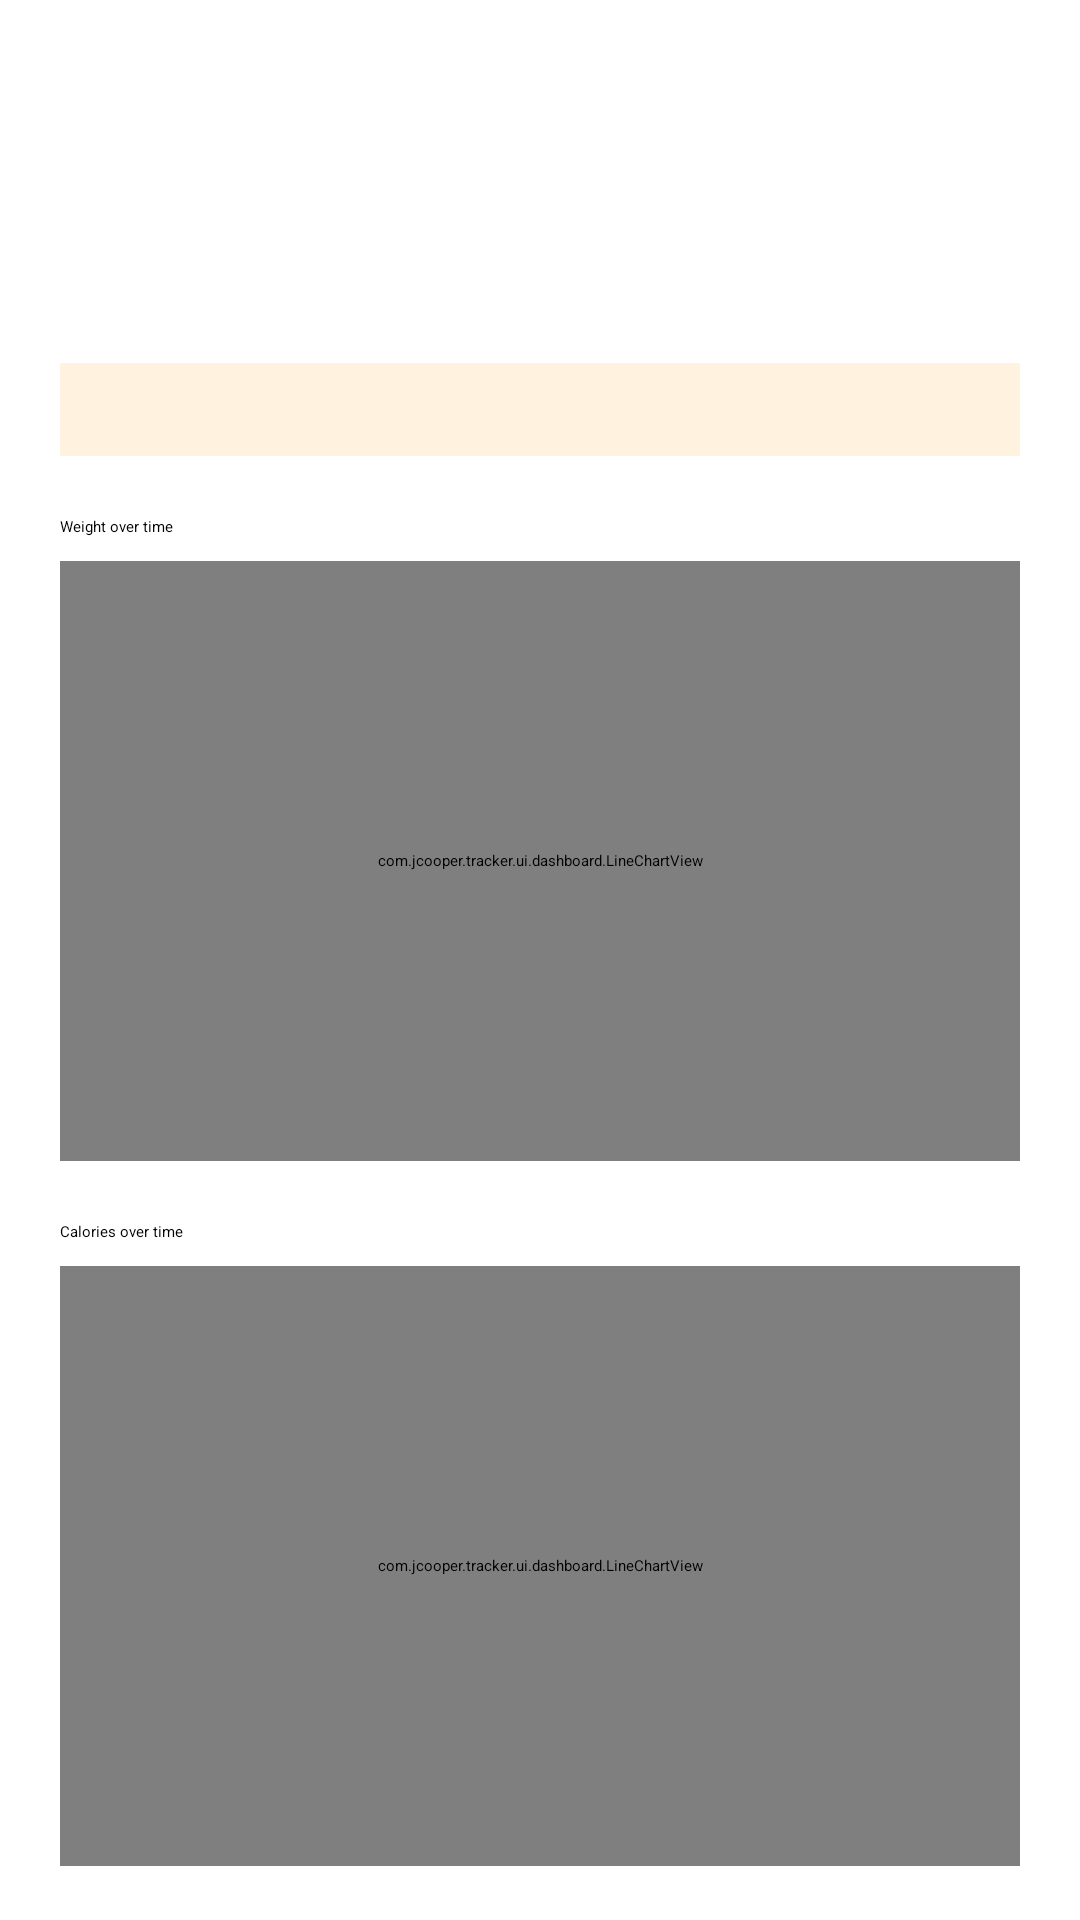

Write the Android layout XML for this screen, with the resource values it uses.
<!-- AndroidManifest.xml: application theme Theme.OfflineTracker -->
<!-- res/layout/fragment_dashboard.xml -->
<?xml version="1.0" encoding="utf-8"?>
<ScrollView xmlns:android="http://schemas.android.com/apk/res/android"
    android:layout_width="match_parent"
    android:layout_height="match_parent"
    android:fillViewport="true">

    <LinearLayout
        android:layout_width="match_parent"
        android:layout_height="wrap_content"
        android:orientation="vertical"
        android:padding="20dp">

        <TextView
            android:id="@+id/text_today_total"
            style="@style/TextAppearance.Material3.TitleLarge"
            android:layout_width="wrap_content"
            android:layout_height="wrap_content" />

        <TextView
            android:id="@+id/text_avg_calories_7"
            android:layout_width="wrap_content"
            android:layout_height="wrap_content"
            android:layout_marginTop="12dp" />

        <TextView
            android:id="@+id/text_avg_calories_14"
            android:layout_width="wrap_content"
            android:layout_height="wrap_content" />

        <TextView
            android:id="@+id/text_avg_weight_change_7"
            android:layout_width="wrap_content"
            android:layout_height="wrap_content"
            android:layout_marginTop="12dp" />

        <TextView
            android:id="@+id/text_avg_weight_change_14"
            android:layout_width="wrap_content"
            android:layout_height="wrap_content" />

        <TextView
            android:id="@+id/text_days_logged"
            android:layout_width="wrap_content"
            android:layout_height="wrap_content"
            android:layout_marginTop="12dp" />

        <TextView
            android:id="@+id/text_days_over_target"
            android:layout_width="wrap_content"
            android:layout_height="wrap_content" />

        <TextView
            android:id="@+id/text_plateau_flag"
            android:layout_width="match_parent"
            android:layout_height="wrap_content"
            android:layout_marginTop="16dp"
            android:padding="12dp"
            android:background="@color/plateau_flag_bg" />

        <TextView
            android:layout_width="wrap_content"
            android:layout_height="wrap_content"
            android:layout_marginTop="20dp"
            android:text="@string/weight_chart_title"
            style="@style/TextAppearance.Material3.TitleMedium" />

        <com.jcooper.tracker.ui.dashboard.LineChartView
            android:id="@+id/chart_weight"
            android:layout_width="match_parent"
            android:layout_height="200dp"
            android:layout_marginTop="8dp" />

        <TextView
            android:layout_width="wrap_content"
            android:layout_height="wrap_content"
            android:layout_marginTop="20dp"
            android:text="@string/calorie_chart_title"
            style="@style/TextAppearance.Material3.TitleMedium" />

        <com.jcooper.tracker.ui.dashboard.LineChartView
            android:id="@+id/chart_calories"
            android:layout_width="match_parent"
            android:layout_height="200dp"
            android:layout_marginTop="8dp" />

        <com.google.android.material.button.MaterialButton
            android:id="@+id/button_export_xlsx"
            android:layout_width="match_parent"
            android:layout_height="wrap_content"
            android:layout_marginTop="28dp"
            android:text="@string/export_button" />

        <com.google.android.material.button.MaterialButton
            android:id="@+id/button_export_pdf"
            style="?attr/materialButtonOutlinedStyle"
            android:layout_width="match_parent"
            android:layout_height="wrap_content"
            android:layout_marginTop="8dp"
            android:text="@string/export_pdf_button" />

        <com.google.android.material.button.MaterialButton
            android:id="@+id/button_import_xlsx"
            style="?attr/materialButtonOutlinedStyle"
            android:layout_width="match_parent"
            android:layout_height="wrap_content"
            android:layout_marginTop="20dp"
            android:text="@string/import_button" />

    </LinearLayout>
</ScrollView>
<!-- resources referenced by this layout -->
<resources>
  <color name="plateau_flag_bg">#FFF3E0</color>
  <string name="calorie_chart_title">Calories over time</string>
  <string name="export_button">Export data (.xlsx)</string>
  <string name="export_pdf_button">Export summary (.pdf)</string>
  <string name="import_button">Import from Excel (.xlsx)</string>
  <string name="weight_chart_title">Weight over time</string>
  <style name="Theme.OfflineTracker" parent="Theme.Material3.DayNight">
          <item name="colorPrimary">@color/tracker_primary</item>
          <item name="colorOnPrimary">@color/tracker_on_primary</item>
          <item name="colorSecondary">@color/tracker_secondary</item>
          <item name="android:statusBarColor" tools:targetApi="l">?attr/colorPrimary</item>
      </style>
  <color name="tracker_primary">#2E7D32</color>
  <color name="tracker_on_primary">#FFFFFF</color>
  <color name="tracker_secondary">#455A64</color>
</resources>
